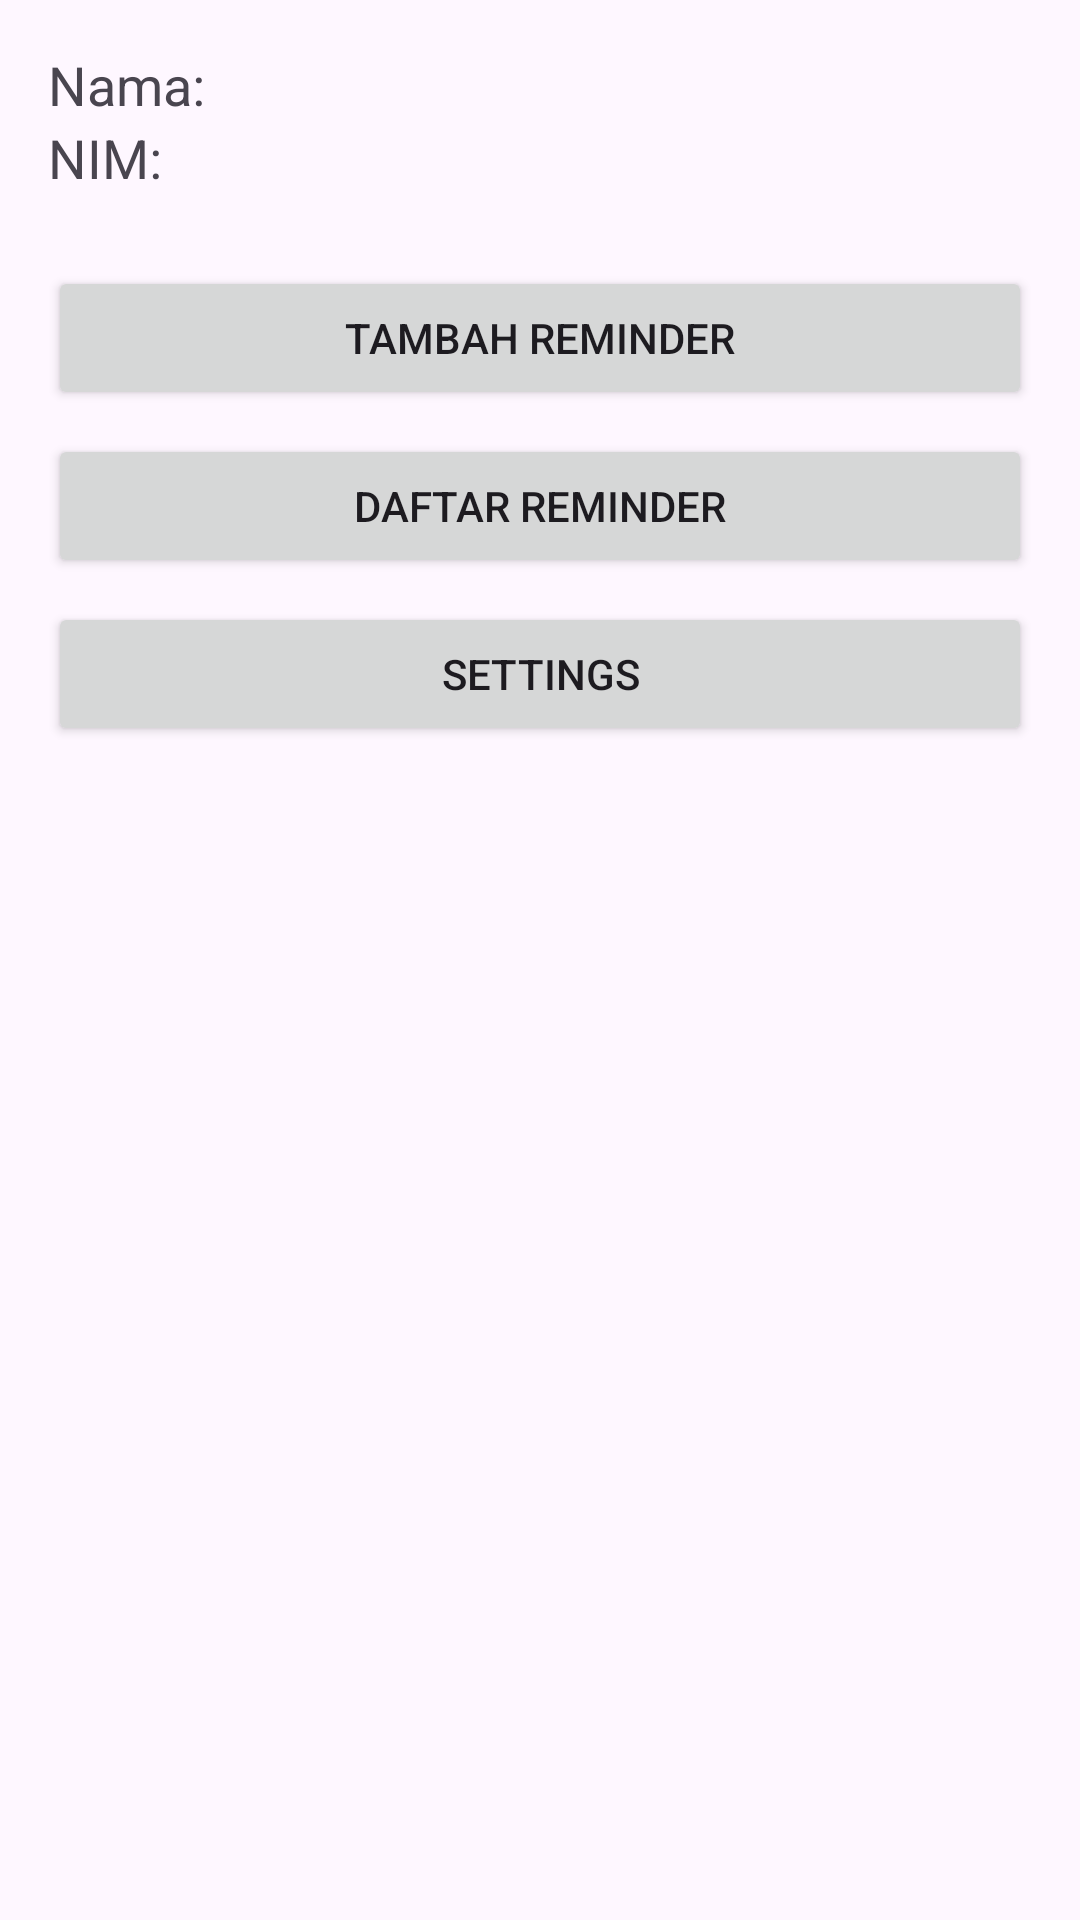

Produce the Android XML layout that renders to this screen, including the resource entries it uses.
<!-- AndroidManifest.xml: application theme Theme.PengingatWaktuMinumObat -->
<!-- res/layout/activity_main.xml -->
<?xml version="1.0" encoding="utf-8"?>
<LinearLayout xmlns:android="http://schemas.android.com/apk/res/android"
    android:layout_width="match_parent"
    android:layout_height="match_parent"
    android:orientation="vertical"
    android:padding="16dp">

    <TextView
        android:id="@+id/tvName"
        android:layout_width="wrap_content"
        android:layout_height="wrap_content"
        android:text="Nama: "
        android:textSize="18sp" />

    <TextView
        android:id="@+id/tvNim"
        android:layout_width="wrap_content"
        android:layout_height="wrap_content"
        android:text="NIM: "
        android:textSize="18sp"
        android:layout_marginBottom="24dp" />

    <Button
        android:id="@+id/btnAdd"
        android:layout_width="match_parent"
        android:layout_height="wrap_content"
        android:text="Tambah Reminder" />

    <Button
        android:id="@+id/btnList"
        android:layout_width="match_parent"
        android:layout_height="wrap_content"
        android:text="Daftar Reminder"
        android:layout_marginTop="8dp" />

    <Button
        android:id="@+id/btnSettings"
        android:layout_width="match_parent"
        android:layout_height="wrap_content"
        android:text="Settings"
        android:layout_marginTop="8dp" />

</LinearLayout>
<!-- resources referenced by this layout -->
<resources>
  <style name="Theme.PengingatWaktuMinumObat" parent="Base.Theme.PengingatWaktuMinumObat" />
  <style name="Base.Theme.PengingatWaktuMinumObat" parent="Theme.Material3.DayNight.NoActionBar">
          
          
      </style>
</resources>
